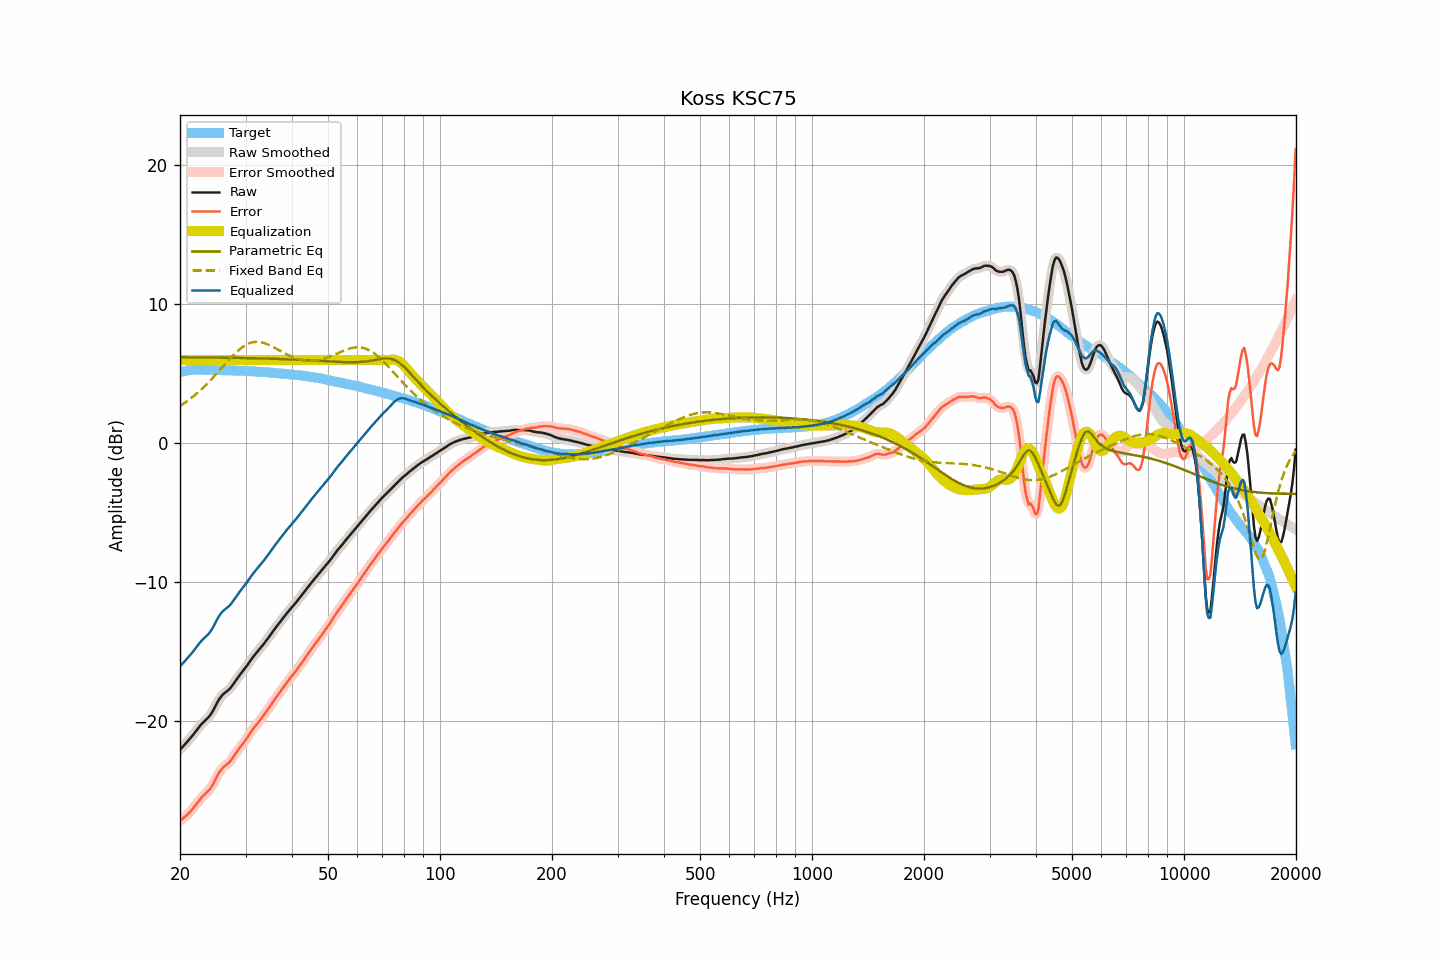

Values plotted in this chart, from the file beside it:
frequency, raw, smoothed, error, error_smoothed, equalization, parametric_eq, fixed_band_eq, equalized_raw, equalized_smoothed, target
20.00, -22.04, -22.04, -27.17, -27.17, 6.00, 6.20, 2.68, -16.04, -16.04, 5.12
20.20, -21.92, -21.92, -27.07, -27.07, 6.00, 6.20, 2.76, -15.92, -15.92, 5.15
20.40, -21.80, -21.80, -26.98, -26.98, 6.00, 6.20, 2.84, -15.80, -15.80, 5.18
20.61, -21.68, -21.67, -26.88, -26.88, 6.00, 6.20, 2.92, -15.68, -15.67, 5.20
20.81, -21.54, -21.55, -26.77, -26.78, 6.00, 6.19, 3.00, -15.54, -15.55, 5.23
21.02, -21.41, -21.41, -26.67, -26.67, 6.00, 6.19, 3.09, -15.41, -15.41, 5.26
21.23, -21.28, -21.28, -26.55, -26.55, 6.00, 6.19, 3.17, -15.28, -15.28, 5.27
21.44, -21.14, -21.14, -26.42, -26.42, 6.00, 6.19, 3.26, -15.14, -15.14, 5.28
21.66, -21.00, -21.00, -26.29, -26.29, 6.00, 6.19, 3.36, -15.00, -15.00, 5.29
21.87, -20.85, -20.85, -26.14, -26.14, 6.00, 6.19, 3.45, -14.85, -14.85, 5.29
22.09, -20.70, -20.70, -26.00, -26.00, 6.00, 6.19, 3.55, -14.70, -14.70, 5.30
22.31, -20.55, -20.55, -25.85, -25.85, 6.00, 6.19, 3.65, -14.55, -14.55, 5.30
22.54, -20.41, -20.40, -25.70, -25.70, 6.00, 6.19, 3.75, -14.41, -14.40, 5.30
22.76, -20.25, -20.26, -25.55, -25.55, 6.00, 6.19, 3.86, -14.25, -14.26, 5.29
22.99, -20.13, -20.13, -25.42, -25.42, 6.00, 6.18, 3.97, -14.13, -14.13, 5.28
23.22, -20.02, -20.02, -25.31, -25.30, 6.00, 6.18, 4.08, -14.02, -14.02, 5.28
23.45, -19.91, -19.92, -25.20, -25.20, 6.00, 6.18, 4.19, -13.91, -13.92, 5.28
23.69, -19.80, -19.80, -25.09, -25.09, 6.00, 6.18, 4.31, -13.80, -13.80, 5.28
23.92, -19.68, -19.68, -24.96, -24.96, 6.00, 6.18, 4.43, -13.68, -13.68, 5.28
24.16, -19.53, -19.53, -24.82, -24.82, 6.00, 6.18, 4.55, -13.53, -13.53, 5.29
24.40, -19.35, -19.35, -24.64, -24.63, 6.00, 6.18, 4.67, -13.35, -13.35, 5.29
24.65, -19.14, -19.14, -24.42, -24.42, 6.00, 6.18, 4.80, -13.14, -13.14, 5.28
24.89, -18.91, -18.91, -24.19, -24.19, 6.00, 6.17, 4.92, -12.91, -12.91, 5.28
25.14, -18.69, -18.69, -23.97, -23.97, 6.00, 6.17, 5.05, -12.69, -12.69, 5.28
25.39, -18.48, -18.49, -23.76, -23.76, 6.00, 6.17, 5.18, -12.48, -12.49, 5.28
25.65, -18.31, -18.31, -23.59, -23.58, 6.00, 6.17, 5.31, -12.31, -12.31, 5.27
25.91, -18.17, -18.17, -23.43, -23.43, 6.00, 6.17, 5.44, -12.17, -12.17, 5.26
26.16, -18.04, -18.05, -23.30, -23.31, 6.00, 6.17, 5.57, -12.04, -12.05, 5.26
26.43, -17.94, -17.94, -23.21, -23.20, 6.00, 6.17, 5.70, -11.94, -11.94, 5.26
26.69, -17.85, -17.85, -23.11, -23.12, 6.00, 6.16, 5.83, -11.85, -11.85, 5.26
26.96, -17.76, -17.76, -23.02, -23.02, 6.00, 6.16, 5.96, -11.76, -11.76, 5.26
27.23, -17.65, -17.65, -22.91, -22.91, 6.00, 6.16, 6.08, -11.65, -11.65, 5.26
27.50, -17.51, -17.51, -22.77, -22.77, 6.00, 6.16, 6.21, -11.51, -11.51, 5.26
27.77, -17.35, -17.35, -22.60, -22.60, 6.00, 6.16, 6.32, -11.35, -11.35, 5.24
28.05, -17.18, -17.18, -22.43, -22.42, 6.00, 6.16, 6.44, -11.18, -11.18, 5.24
28.33, -17.01, -17.02, -22.24, -22.25, 6.00, 6.15, 6.55, -11.01, -11.02, 5.23
28.62, -16.86, -16.85, -22.09, -22.08, 6.00, 6.15, 6.66, -10.86, -10.85, 5.23
28.90, -16.70, -16.70, -21.93, -21.93, 6.00, 6.15, 6.76, -10.70, -10.70, 5.23
29.19, -16.55, -16.56, -21.77, -21.78, 6.00, 6.15, 6.85, -10.55, -10.56, 5.22
29.48, -16.41, -16.41, -21.64, -21.63, 6.00, 6.14, 6.94, -10.41, -10.41, 5.23
29.78, -16.26, -16.26, -21.48, -21.48, 6.00, 6.14, 7.02, -10.26, -10.26, 5.21
30.08, -16.11, -16.11, -21.32, -21.32, 6.00, 6.14, 7.08, -10.11, -10.11, 5.21
30.38, -15.95, -15.94, -21.15, -21.14, 6.00, 6.14, 7.15, -9.95, -9.94, 5.20
30.68, -15.77, -15.77, -20.97, -20.97, 6.00, 6.14, 7.20, -9.77, -9.77, 5.20
30.99, -15.61, -15.61, -20.79, -20.80, 6.00, 6.13, 7.24, -9.61, -9.61, 5.19
31.30, -15.45, -15.45, -20.63, -20.63, 6.00, 6.13, 7.27, -9.45, -9.45, 5.18
31.61, -15.29, -15.30, -20.47, -20.47, 6.00, 6.13, 7.29, -9.29, -9.30, 5.18
31.93, -15.16, -15.16, -20.32, -20.32, 6.00, 6.12, 7.30, -9.16, -9.16, 5.17
32.24, -15.02, -15.02, -20.18, -20.18, 6.00, 6.12, 7.31, -9.02, -9.02, 5.16
32.57, -14.88, -14.88, -20.04, -20.04, 6.00, 6.12, 7.30, -8.88, -8.88, 5.15
32.89, -14.74, -14.74, -19.89, -19.89, 6.00, 6.12, 7.29, -8.74, -8.74, 5.15
33.22, -14.59, -14.60, -19.73, -19.74, 6.00, 6.11, 7.26, -8.59, -8.60, 5.14
33.55, -14.45, -14.45, -19.59, -19.58, 6.00, 6.11, 7.23, -8.45, -8.45, 5.14
33.89, -14.29, -14.30, -19.42, -19.42, 6.00, 6.11, 7.20, -8.29, -8.30, 5.12
34.23, -14.14, -14.15, -19.26, -19.26, 6.00, 6.10, 7.15, -8.14, -8.15, 5.12
34.57, -13.99, -13.99, -19.10, -19.10, 6.00, 6.10, 7.10, -7.99, -7.99, 5.11
34.92, -13.83, -13.83, -18.93, -18.93, 6.00, 6.10, 7.05, -7.83, -7.83, 5.09
35.27, -13.68, -13.67, -18.77, -18.76, 6.00, 6.09, 6.99, -7.68, -7.67, 5.09
35.62, -13.50, -13.51, -18.58, -18.58, 6.00, 6.09, 6.94, -7.50, -7.51, 5.08
35.97, -13.34, -13.35, -18.40, -18.41, 6.00, 6.09, 6.87, -7.34, -7.35, 5.06
... 635 more rows
